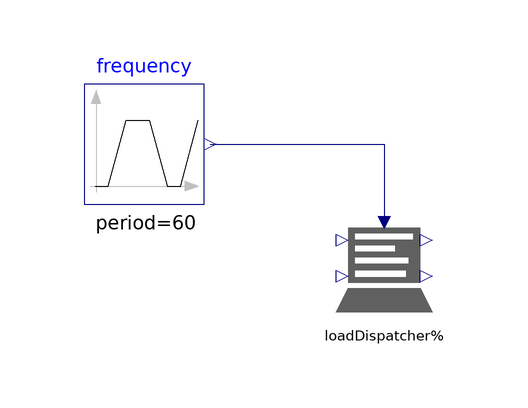

The component connection diagram of the Modelica model below, drawn from its own Placement and Line annotations.

model LoadDispatcherTest
    import PowerFlow;
    PowerFlow.Units.LoadDispatcher loadDispatcher 
      annotation (Placement(transformation(extent={{-40,0},{-20,20}})));
    Modelica.Blocks.Sources.Trapezoid frequency(
      amplitude=2,
      rising=15,
      falling=15,
      period=60,
      offset=49,
      width=15) 
      annotation (Placement(transformation(extent={{-80,20},{-60,40}})));
    annotation (Diagram(coordinateSystem(preserveAspectRatio=false, extent=
              {{-100,-100},{100,100}}), graphics));
  equation
    connect(frequency.y, loadDispatcher.frequency) annotation (Line(
        points={{-59,30},{-30,30},{-30,17}},
        color={0,0,127},
        smooth=Smooth.None));
  end LoadDispatcherTest;